Run: headless pygame with SDL's dummy video driver; simulated clock (each Clock.tick advances the game by its frame time, no real sleeping); random seed 0; keys injected as events and as key.get_pressed() state; no mouse input.
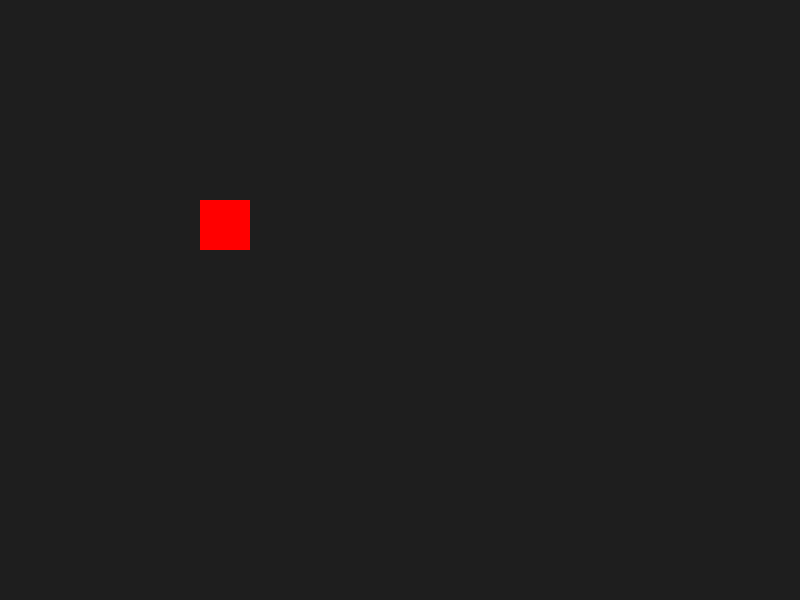
Frame 1 of 4 · flips 1–60 · no input
Frame 2 of 4 · flips 61–180 · tapped SPACE, RETURN · held RIGHT (→), D · screen unchanged from frame 1, image omitted
Frame 3 of 4 · flips 181–300 · held DOWN (↓), S · screen unchanged from frame 2, image omitted
Frame 4 of 4 · flips 301–420 · held LEFT (←), A, UP (↑), W · screen unchanged from frame 3, image omitted

The pygame program that drew these frames:

import pygame

class Shape():
    def __init__(self, surface, color, pos, size):
        self.surface = surface
        self.pos = pos
        self.size = size
        self.color = pygame.Color(color)

    def draw(self):
        pygame.draw.rect(self.surface, self.color, ((self.pos), (self.size)))

def main():
    pygame.init()
    pygame.display.set_caption("WaterMarker")
    resolution = (800, 600)
    screen = pygame.display.set_mode(resolution)
    running = True
    while running:
        for event in pygame.event.get():
            if event.type == pygame.QUIT:
                running = False
        screen.fill(pygame.Color(30, 30, 30, 255))
        button = Shape(surface=screen, color=(255, 0, 0), pos=(200, 200), size=(50, 50))
        button.draw()
        pygame.display.flip()
    pygame.quit()

if __name__ == "__main__":
    main()
